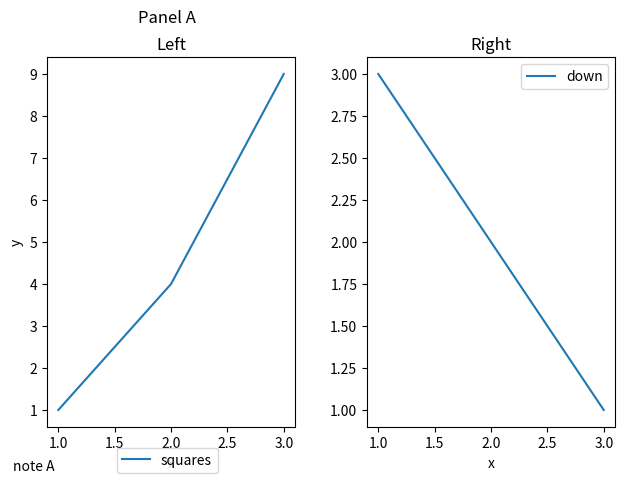

This chart was generated by the following Python code:
import matplotlib.pyplot as plt

fig = plt.figure(figsize=(6.4, 4.8))
left, right = fig.subfigures(1, 2)
axl = left.subplots()
axl.plot([1, 2, 3], [1, 4, 9], label="squares")
axl.set_xlabel("x")
axl.set_ylabel("y")
axl.set_title("Left")
left.legend(loc="lower center")
left.suptitle("Panel A")
left.text(0.02, 0.02, "note A")
axr = right.subplots()
axr.plot([1, 2, 3], [3, 2, 1], label="down")
axr.set_xlabel("x")
axr.set_title("Right")
axr.legend()
fig.savefig("sub.png")
